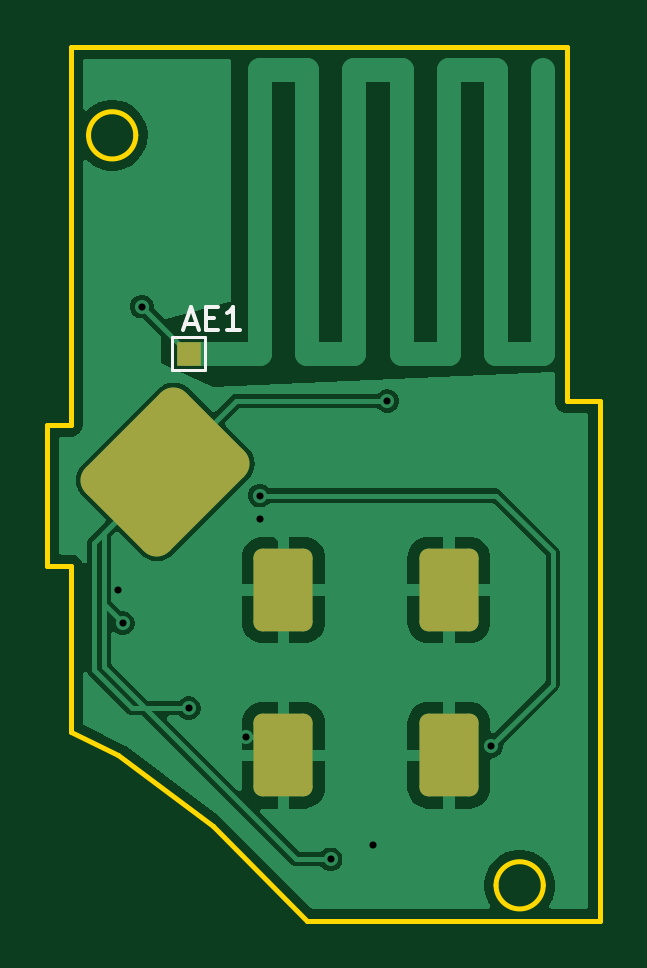
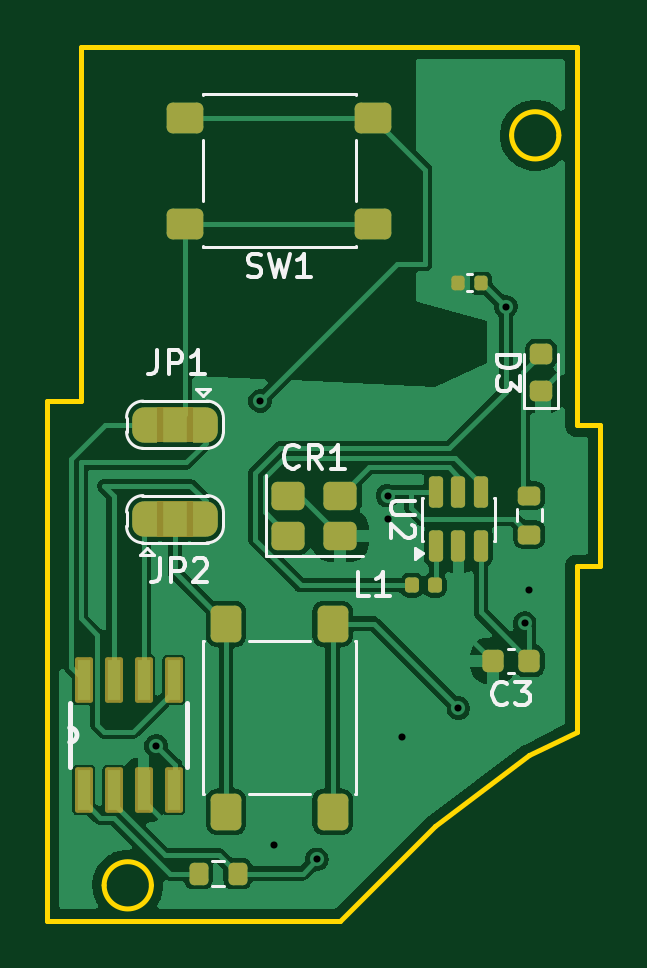
Circuit board: 11 layer files. Board 23.4 x 37.0 mm.
- bottom_copper: rf_remote_EV1527-B_Cu.gbr (56617 bytes)
- bottom_mask: rf_remote_EV1527-B_Mask.gbr (4985 bytes)
- paste: rf_remote_EV1527-B_Paste.gbr (3277 bytes)
- bottom_silk: rf_remote_EV1527-B_Silkscreen.gbr (13367 bytes)
- outline: rf_remote_EV1527-Edge_Cuts.gbr (1491 bytes)
- top_copper: rf_remote_EV1527-F_Cu.gbr (25243 bytes)
- top_mask: rf_remote_EV1527-F_Mask.gbr (1447 bytes)
- paste: rf_remote_EV1527-F_Paste.gbr (1366 bytes)
- top_silk: rf_remote_EV1527-F_Silkscreen.gbr (1326 bytes)
- drill: rf_remote_EV1527-NPTH.drl (269 bytes)
- drill: rf_remote_EV1527-PTH.drl (466 bytes)

=== bottom_copper: rf_remote_EV1527-B_Cu.gbr (56617 bytes, source omitted) ===
=== bottom_mask: rf_remote_EV1527-B_Mask.gbr (4985 bytes, source withheld) ===
=== paste: rf_remote_EV1527-B_Paste.gbr (3277 bytes, source withheld) ===
=== bottom_silk: rf_remote_EV1527-B_Silkscreen.gbr (13367 bytes, source omitted) ===
=== outline: rf_remote_EV1527-Edge_Cuts.gbr ===
%TF.GenerationSoftware,KiCad,Pcbnew,9.0.6*%
%TF.CreationDate,2026-07-30T12:35:05+01:00*%
%TF.ProjectId,rf_remote_EV1527,72665f72-656d-46f7-9465-5f4556313532,rev?*%
%TF.SameCoordinates,Original*%
%TF.FileFunction,Profile,NP*%
%FSLAX46Y46*%
G04 Gerber Fmt 4.6, Leading zero omitted, Abs format (unit mm)*
G04 Created by KiCad (PCBNEW 9.0.6) date 2026-07-30 12:35:05*
%MOMM*%
%LPD*%
G01*
G04 APERTURE LIST*
%TA.AperFunction,Profile*%
%ADD10C,0.200000*%
%TD*%
G04 APERTURE END LIST*
D10*
X214400000Y-98000000D02*
X214400000Y-76000000D01*
X213000000Y-76000000D02*
X214400000Y-76000000D01*
X213000000Y-98000000D02*
X214400000Y-98000000D01*
X213000000Y-61000000D02*
X213000000Y-76000000D01*
X192000000Y-83000000D02*
X192000000Y-90000000D01*
X192000000Y-61000000D02*
X192000000Y-77000000D01*
X191000000Y-83000000D02*
X192000000Y-83000000D01*
X191000000Y-77000000D02*
X191000000Y-83000000D01*
X192000000Y-77000000D02*
X191000000Y-77000000D01*
X194000000Y-91000000D02*
X198000000Y-94000000D01*
X198000000Y-94000000D02*
X202000000Y-98000000D01*
X213000000Y-98000000D02*
X202000000Y-98000000D01*
X192000000Y-90000000D02*
X194000000Y-91000000D01*
X212000000Y-96500000D02*
G75*
G02*
X210000000Y-96500000I-1000000J0D01*
G01*
X210000000Y-96500000D02*
G75*
G02*
X212000000Y-96500000I1000000J0D01*
G01*
X194750000Y-64750000D02*
G75*
G02*
X192750000Y-64750000I-1000000J0D01*
G01*
X192750000Y-64750000D02*
G75*
G02*
X194750000Y-64750000I1000000J0D01*
G01*
X192000000Y-61000000D02*
X213000000Y-61000000D01*
M02*

=== top_copper: rf_remote_EV1527-F_Cu.gbr (25243 bytes, source omitted) ===
=== top_mask: rf_remote_EV1527-F_Mask.gbr (1447 bytes, source withheld) ===
=== paste: rf_remote_EV1527-F_Paste.gbr (1366 bytes, source withheld) ===
=== top_silk: rf_remote_EV1527-F_Silkscreen.gbr ===
%TF.GenerationSoftware,KiCad,Pcbnew,9.0.6*%
%TF.CreationDate,2026-07-30T12:35:04+01:00*%
%TF.ProjectId,rf_remote_EV1527,72665f72-656d-46f7-9465-5f4556313532,rev?*%
%TF.SameCoordinates,Original*%
%TF.FileFunction,Legend,Top*%
%TF.FilePolarity,Positive*%
%FSLAX46Y46*%
G04 Gerber Fmt 4.6, Leading zero omitted, Abs format (unit mm)*
G04 Created by KiCad (PCBNEW 9.0.6) date 2026-07-30 12:35:04*
%MOMM*%
%LPD*%
G01*
G04 APERTURE LIST*
%ADD10C,0.150000*%
%ADD11C,0.120000*%
G04 APERTURE END LIST*
D10*
X196833333Y-72721104D02*
X197309523Y-72721104D01*
X196738095Y-73006819D02*
X197071428Y-72006819D01*
X197071428Y-72006819D02*
X197404761Y-73006819D01*
X197738095Y-72483009D02*
X198071428Y-72483009D01*
X198214285Y-73006819D02*
X197738095Y-73006819D01*
X197738095Y-73006819D02*
X197738095Y-72006819D01*
X197738095Y-72006819D02*
X198214285Y-72006819D01*
X199166666Y-73006819D02*
X198595238Y-73006819D01*
X198880952Y-73006819D02*
X198880952Y-72006819D01*
X198880952Y-72006819D02*
X198785714Y-72149676D01*
X198785714Y-72149676D02*
X198690476Y-72244914D01*
X198690476Y-72244914D02*
X198595238Y-72292533D01*
D11*
%TO.C,AE1*%
X196300000Y-73300000D02*
X197700000Y-73300000D01*
X196300000Y-74700000D02*
X196300000Y-73300000D01*
X197700000Y-73300000D02*
X197700000Y-74700000D01*
X197700000Y-74700000D02*
X196300000Y-74700000D01*
%TD*%
M02*

=== drill: rf_remote_EV1527-NPTH.drl ===
M48
; DRILL file {KiCad 9.0.6} date 2026-07-30T12:35:01+0100
; FORMAT={-:-/ absolute / metric / decimal}
; #@! TF.CreationDate,2026-07-30T12:35:01+01:00
; #@! TF.GenerationSoftware,Kicad,Pcbnew,9.0.6
; #@! TF.FileFunction,NonPlated,1,2,NPTH
FMAT,2
METRIC
%
G90
G05
M30

=== drill: rf_remote_EV1527-PTH.drl ===
M48
; DRILL file {KiCad 9.0.6} date 2026-07-30T12:35:01+0100
; FORMAT={-:-/ absolute / metric / decimal}
; #@! TF.CreationDate,2026-07-30T12:35:01+01:00
; #@! TF.GenerationSoftware,Kicad,Pcbnew,9.0.6
; #@! TF.FileFunction,Plated,1,2,PTH
FMAT,2
METRIC
; #@! TA.AperFunction,Plated,PTH,ViaDrill
T1C0.300
%
G90
G05
T1
X194.0Y-84.0
X194.2Y-85.4
X195.0Y-72.0
X197.0Y-89.0
X199.4Y-90.2
X200.0Y-80.0
X200.0Y-81.0
X203.0Y-95.4
X204.8Y-94.8
X205.398Y-75.998
X209.8Y-90.6
M30
